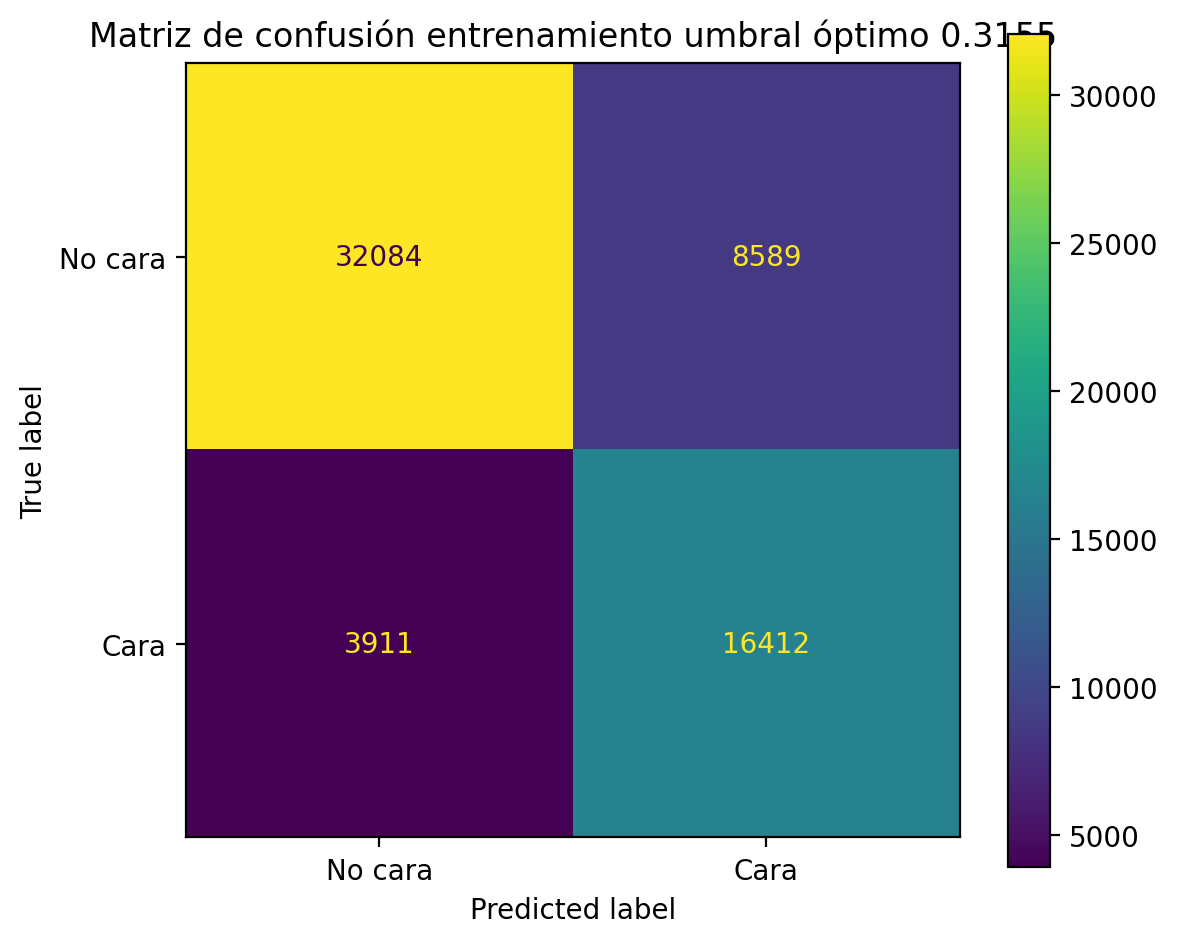

The file beside this chart, header and first rows:
, Pred 0, Pred 1
Real 0, 32084, 8589
Real 1, 3911, 16412
